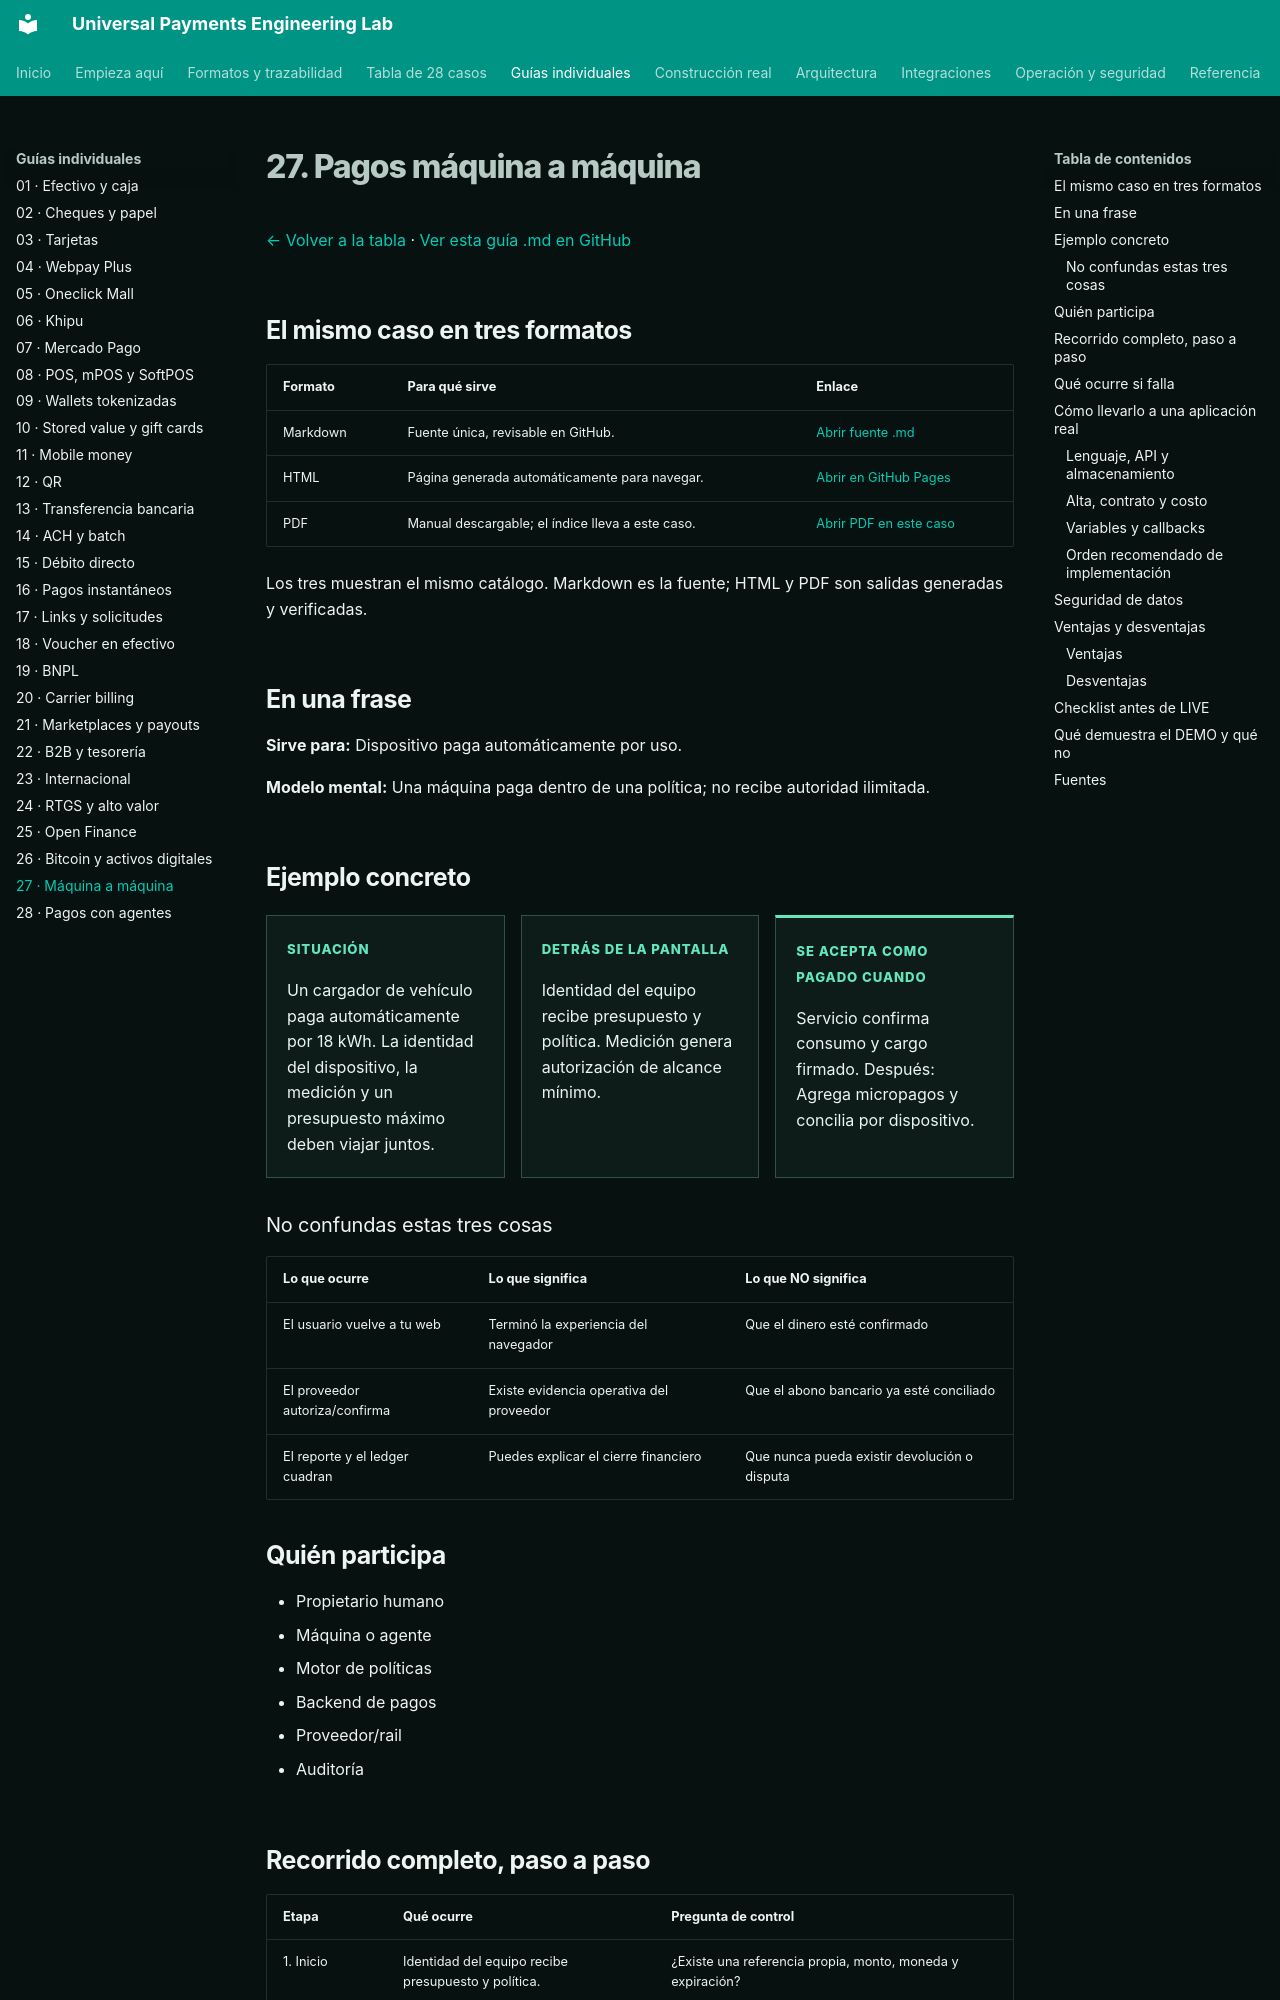

repository: vladimiracunadev-create/universal-payments-engineering-lab · page: payment-methods/cases/machine-payments.html · generator: mkdocs

# 27. Pagos máquina a máquina

[← Volver a la tabla](../END_TO_END_MATRIX.md) · [Ver esta guía .md en GitHub](https://github.com/vladimiracunadev-create/universal-payments-engineering-lab/blob/main/docs/payment-methods/cases/machine-payments.md)

## El mismo caso en tres formatos

| Formato | Para qué sirve | Enlace |
|---|---|---|
| Markdown | Fuente única, revisable en GitHub. | [Abrir fuente .md](https://github.com/vladimiracunadev-create/universal-payments-engineering-lab/blob/main/docs/payment-methods/cases/machine-payments.md) |
| HTML | Página generada automáticamente para navegar. | [Abrir en GitHub Pages](https://vladimiracunadev-create.github.io/universal-payments-engineering-lab/payment-methods/cases/machine-payments.html) |
| PDF | Manual descargable; el índice lleva a este caso. | [Abrir PDF en este caso](https://vladimiracunadev-create.github.io/universal-payments-engineering-lab/downloads/universal-payments-engineering-lab.pdf#nameddest=case-machine-payments) |

Los tres muestran el mismo catálogo. Markdown es la fuente; HTML y PDF son salidas generadas y verificadas.

## En una frase

**Sirve para:** Dispositivo paga automáticamente por uso.

**Modelo mental:** Una máquina paga dentro de una política; no recibe autoridad ilimitada.

## Ejemplo concreto

<div class="case-example-grid">
<article><span>Situación</span><p>Un cargador de vehículo paga automáticamente por 18 kWh. La identidad del dispositivo, la medición y un presupuesto máximo deben viajar juntos.</p></article>
<article><span>Detrás de la pantalla</span><p>Identidad del equipo recibe presupuesto y política. Medición genera autorización de alcance mínimo.</p></article>
<article><span>Se acepta como pagado cuando</span><p>Servicio confirma consumo y cargo firmado. Después: Agrega micropagos y concilia por dispositivo.</p></article>
</div>

### No confundas estas tres cosas

| Lo que ocurre | Lo que significa | Lo que NO significa |
|---|---|---|
| El usuario vuelve a tu web | Terminó la experiencia del navegador | Que el dinero esté confirmado |
| El proveedor autoriza/confirma | Existe evidencia operativa del proveedor | Que el abono bancario ya esté conciliado |
| El reporte y el ledger cuadran | Puedes explicar el cierre financiero | Que nunca pueda existir devolución o disputa |

## Quién participa

- Propietario humano
- Máquina o agente
- Motor de políticas
- Backend de pagos
- Proveedor/rail
- Auditoría
